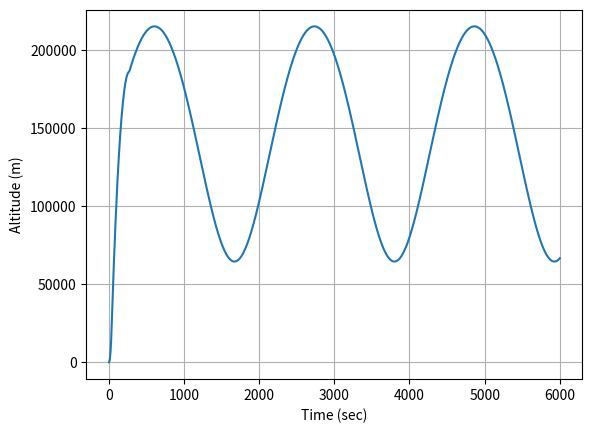
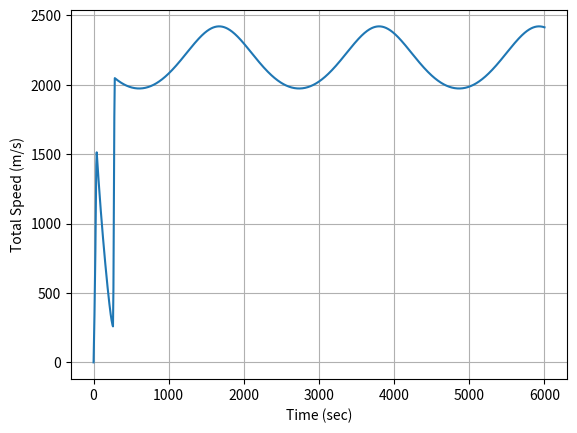
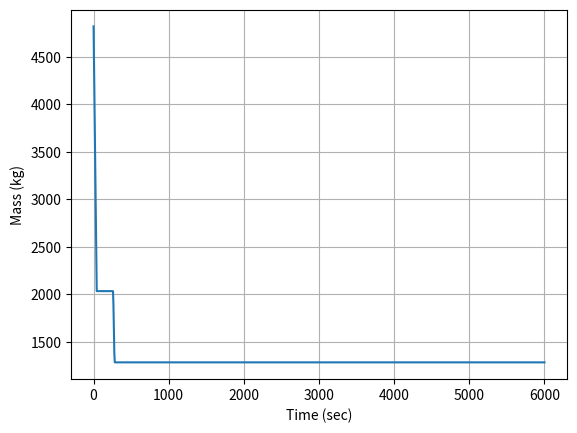
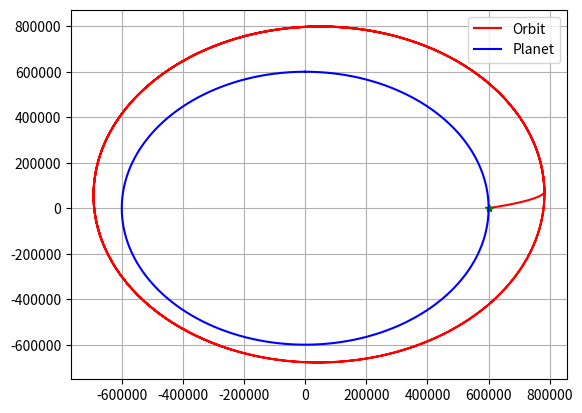

The script that saved these images, in order:
#!/usr/bin/env python3
# -*- coding: utf-8 -*-
"""
Created on Sat Sep  4 21:56:24 2021

[redacted]
"""

####Import all the modules we need
import numpy as np ###numeric python
import matplotlib.pyplot as plt ###matlab style plotting
import scipy.integrate as sci ##integration toolbox

plt.close("all")

##DEFINE SOME CONSTANT PARAMETERS
G = 6.6742*10**-11; #%%Gravitational constant (SI Unit)

###PLANET
###EARTH
#Rplanet = 6357000.0 #meters
#mplanet = 5.972e24 #kg
###KERBIN
Rplanet = 600000 #meters
mplanet = 5.2915158*10**22 #

##PARAMETERS OF ROCKET
###Initial Conditions for single stage rocket
x0 = Rplanet 
z0 = 0.0
velz0 = 0.0
velx0 = 0.0
r0 = 200000 + Rplanet
period = 6000 #2*np.pi/np.sqrt(G*mplanet)*r0**(3.0/2.0)*1.5
weighttons = 5.3
mass0 = weighttons*2000/2.2 #kg
max_thrust = 167970.0
Isp1 = 250.0 #seconds
Isp2 = 400.0
tMECO = 38.0 #main engine cutoff time
tsep1 = 2.0 #length of time to remove 1st stage
mass1tons = 0.2
mass1 = mass1tons*2000/2.2
t2start = 261.0
t2end = t2start + 17.5

##Gravitational Acceleration Model
def gravity(x,z):
    global Rplanet,mplanet
    
    r = np.sqrt(x**2 + z**2)
    
    if r < 0:
        accelx = 0.0
        accelz = 0.0
    else:
        accelx = G*mplanet/(r**3)*x
        accelz = G*mplanet/(r**3)*z
        
    return np.asarray([accelx,accelz])

def propulsion(t):
    global max_thrust,Isp,tMECO
    ##Timing for thrusters
    if t < tMECO:
        #We are firing the main thruster
        theta = 10*np.pi/180.0
        thrustF = max_thrust
        ve = Isp1*9.81 #m/s
        mdot = -thrustF/ve
    if t > tMECO and t < (tMECO + tsep1):
        theta = 0.0
        thrustF = 0.0
        ## masslost = mass1
        mdot = -mass1/tsep1
    if t > (tMECO + tsep1):
        theta = 0.0
        thrustF = 0.0
        mdot = 0.0
    if t > (t2start) and t < (t2end):
        theta = 90.0*np.pi/180.0
        thrustF = max_thrust
        ve = Isp2*9.81 #m/s
        mdot = -thrustF/ve
    if t > t2end:
        theta = 0.0
        thrustF = 0.0
        mdot = 0.0
    
    thrustx = thrustF*np.cos(theta)
    thrustz = thrustF*np.sin(theta)
      
    
    return np.asarray([thrustx,thrustz]),mdot
    
###Equations of Motion
###F = m*a = m*zddot
## z is the altitude from the center of the planet along the north pole
### x  is the altitude from center along equator through Africa 
## this is in meter
## zdot is the velocity along z
## zddot is the acceleration along z
###Second Order Differential Equation
def Derivatives(state,t):
    #state vector
    x = state[0]
    z = state[1]
    velx = state[2]
    velz = state[3]
    mass = state[4]
    
    #Compute zdot - Kinematic Relationship
    zdot = velz
    xdot = velx
    
    ###Compute the Total Forces
    ###GRavity
    gravityF = -gravity(x,z)*mass
    
    ###Aerodynamics
    aeroF = np.asarray([0.0,0.0])
    
    ###Thrust
    thrustF,mdot = propulsion(t)
    
    Forces = gravityF + aeroF + thrustF
    
    #Compute Acceleration
    if mass > 0:
        ddot = Forces/mass
    else:
        ddot = 0.0
        mdot = 0.0
    
    #Compute the statedot
    statedot = np.asarray([xdot,zdot,ddot[0],ddot[1],mdot])
    
    return statedot

###########EVERYTHING BELOW HERE IS THE MAIN SCRIPT###

###Test Surface Gravity
print('Surface Gravity (m/s^2) = ',gravity(0,Rplanet))

##Compute Exit Velocity
##Populate Initial Condition Vector
stateinitial = np.asarray([x0,z0,velx0,velz0,mass0])

##Time window
tout = np.linspace(0,period,1000)

###Numerical Integration Call
stateout = sci.odeint(Derivatives,stateinitial,tout)

###REname variables
xout = stateout[:,0]
zout = stateout[:,1]
altitude = np.sqrt(xout**2+zout**2) - Rplanet
velxout = stateout[:,2]
velzout = stateout[:,3]
velout = np.sqrt(velxout**2 + velzout**2)
massout = stateout[:,4]

###Plot

###ALTITUDE
plt.plot(tout,altitude)
plt.xlabel('Time (sec)')
plt.ylabel('Altitude (m)')
plt.grid()

###VELOCITY
plt.figure()
plt.plot(tout,velout)
plt.xlabel('Time (sec)')
plt.ylabel('Total Speed (m/s)')
plt.grid()

###Mass
plt.figure()
plt.plot(tout,massout)
plt.xlabel('Time (sec)')
plt.ylabel('Mass (kg)')
plt.grid()

##2D Orbit
plt.figure()
plt.plot(xout,zout,'r-',label='Orbit')
plt.plot(xout[0],zout[0],'g*')
theta = np.linspace(0,2*np.pi,1000)
xplanet = Rplanet*np.sin(theta)
yplanet = Rplanet*np.cos(theta)
plt.plot(xplanet,yplanet,'b-',label='Planet')
plt.grid()
plt.legend()
